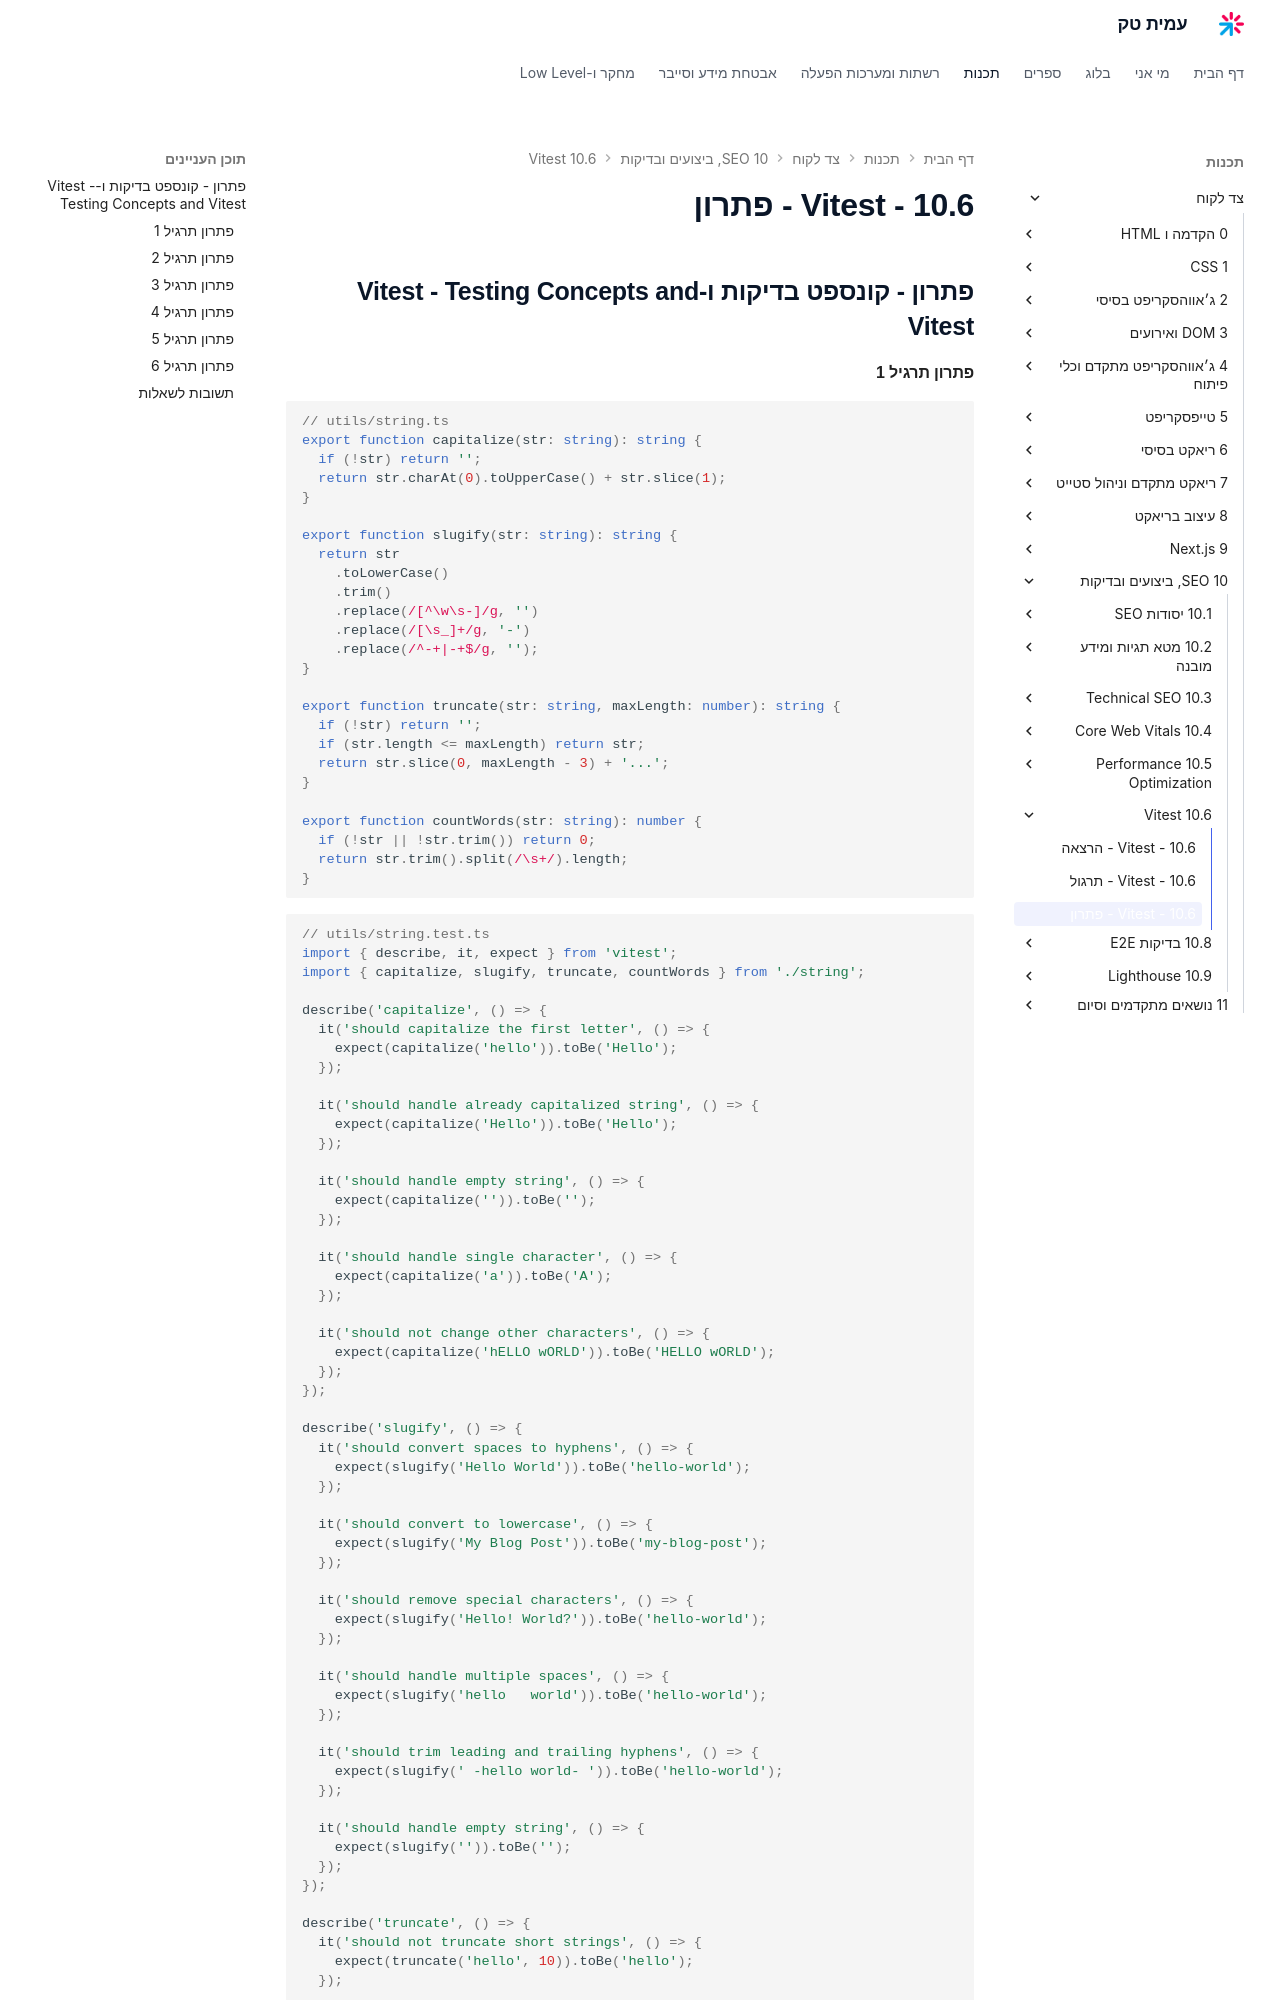

repository: AmitPinchasi/amittech · page: צד-לקוח/10 - SEO, ביצועים ובדיקות/10.6 - Vitest/10.6 - Vitest - פתרון/index.html · generator: mkdocs

## פתרון - קונספט בדיקות ו-Vitest - Testing Concepts and Vitest

#### פתרון תרגיל 1

```tsx
// utils/string.ts
export function capitalize(str: string): string {
  if (!str) return '';
  return str.charAt(0).toUpperCase() + str.slice(1);
}

export function slugify(str: string): string {
  return str
    .toLowerCase()
    .trim()
    .replace(/[^\w\s-]/g, '')
    .replace(/[\s_]+/g, '-')
    .replace(/^-+|-+$/g, '');
}

export function truncate(str: string, maxLength: number): string {
  if (!str) return '';
  if (str.length <= maxLength) return str;
  return str.slice(0, maxLength - 3) + '...';
}

export function countWords(str: string): number {
  if (!str || !str.trim()) return 0;
  return str.trim().split(/\s+/).length;
}
```

```tsx
// utils/string.test.ts
import { describe, it, expect } from 'vitest';
import { capitalize, slugify, truncate, countWords } from './string';

describe('capitalize', () => {
  it('should capitalize the first letter', () => {
    expect(capitalize('hello')).toBe('Hello');
  });

  it('should handle already capitalized string', () => {
    expect(capitalize('Hello')).toBe('Hello');
  });

  it('should handle empty string', () => {
    expect(capitalize('')).toBe('');
  });

  it('should handle single character', () => {
    expect(capitalize('a')).toBe('A');
  });

  it('should not change other characters', () => {
    expect(capitalize('hELLO wORLD')).toBe('HELLO wORLD');
  });
});

describe('slugify', () => {
  it('should convert spaces to hyphens', () => {
    expect(slugify('Hello World')).toBe('hello-world');
  });

  it('should convert to lowercase', () => {
    expect(slugify('My Blog Post')).toBe('my-blog-post');
  });

  it('should remove special characters', () => {
    expect(slugify('Hello! World?')).toBe('hello-world');
  });

  it('should handle multiple spaces', () => {
    expect(slugify('hello   world')).toBe('hello-world');
  });

  it('should trim leading and trailing hyphens', () => {
    expect(slugify(' -hello world- ')).toBe('hello-world');
  });

  it('should handle empty string', () => {
    expect(slugify('')).toBe('');
  });
});

describe('truncate', () => {
  it('should not truncate short strings', () => {
    expect(truncate('hello', 10)).toBe('hello');
  });

  it('should truncate and add ellipsis', () => {
    expect(truncate('Hello World, this is a long text', 15)).toBe('Hello World,...');
  });

  it('should handle exact length', () => {
    expect(truncate('hello', 5)).toBe('hello');
  });

  it('should handle empty string', () => {
    expect(truncate('', 10)).toBe('');
  });

  it('should handle maxLength less than 3', () => {
    expect(truncate('hello', 3)).toBe('...');
  });
});

describe('countWords', () => {
  it('should count words in a sentence', () => {
    expect(countWords('hello world')).toBe(2);
  });
